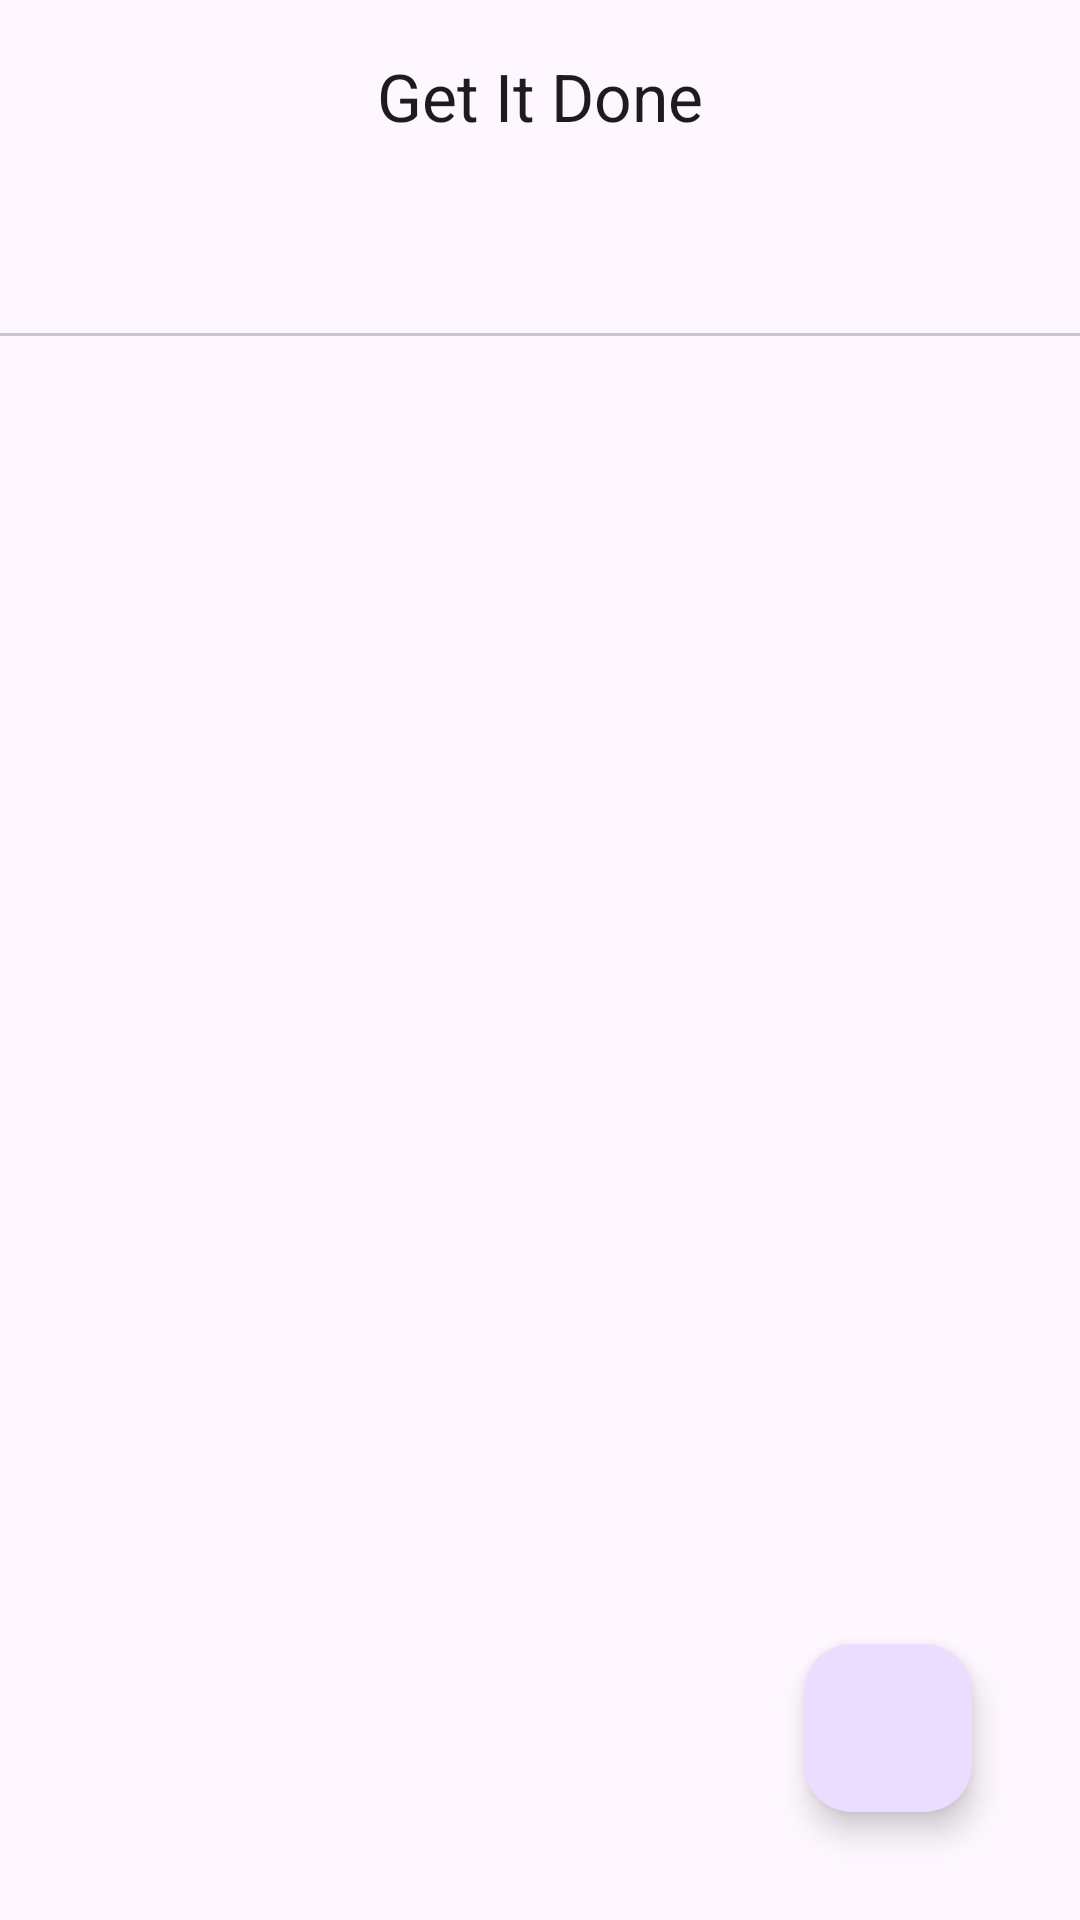

Layout XML and referenced resources for this Android screen:
<!-- AndroidManifest.xml: application theme Theme.GetItDone -->
<!-- res/layout/activity_main.xml -->
<?xml version="1.0" encoding="utf-8"?>
<androidx.constraintlayout.widget.ConstraintLayout xmlns:android="http://schemas.android.com/apk/res/android"
    xmlns:app="http://schemas.android.com/apk/res-auto"
    xmlns:tools="http://schemas.android.com/tools"
    android:layout_width="match_parent"
    android:layout_height="match_parent"
    tools:context=".MainActivity">

    <com.google.android.material.appbar.AppBarLayout
        android:id="@+id/app_bar"
        android:layout_width="match_parent"
        android:layout_height="wrap_content"
        app:layout_constraintTop_toTopOf="parent">

        <com.google.android.material.appbar.MaterialToolbar
            android:id="@+id/toolbar"
            android:layout_width="match_parent"
            android:layout_height="wrap_content"
            app:layout_constraintTop_toTopOf="parent"
            app:title="@string/app_name"
            app:titleCentered="true">

            <ImageView
                android:id="@+id/image_account"
                android:layout_width="36dp"
                android:layout_height="36dp"
                android:layout_gravity="end"
                android:src="@drawable/icon_account"
                android:layout_marginEnd="16dp"/>

        </com.google.android.material.appbar.MaterialToolbar>

        <com.google.android.material.tabs.TabLayout
            android:id="@+id/tabs"
            android:layout_width="match_parent"
            android:layout_height="wrap_content"/>

    </com.google.android.material.appbar.AppBarLayout>

    <androidx.viewpager2.widget.ViewPager2
        android:id="@+id/pager"
        android:layout_width="match_parent"
        android:layout_height="0dp"
        app:layout_constraintTop_toBottomOf="@id/app_bar"
        app:layout_constraintBottom_toBottomOf="parent"/>

    <com.google.android.material.floatingactionbutton.FloatingActionButton
        android:id="@+id/fab"
        android:layout_width="wrap_content"
        android:layout_height="wrap_content"
        android:layout_margin="36dp"
        android:src="@drawable/icon_add"
        app:layout_constraintBottom_toBottomOf="parent"
        app:layout_constraintEnd_toEndOf="parent"/>

</androidx.constraintlayout.widget.ConstraintLayout>
<!-- resources referenced by this layout -->
<resources>
  <string name="app_name">Get It Done</string>
  <style name="Theme.GetItDone" parent="Base.Theme.GetItDone" />
  <style name="Base.Theme.GetItDone" parent="Theme.Material3.DayNight.NoActionBar">
          
          
      </style>
</resources>
